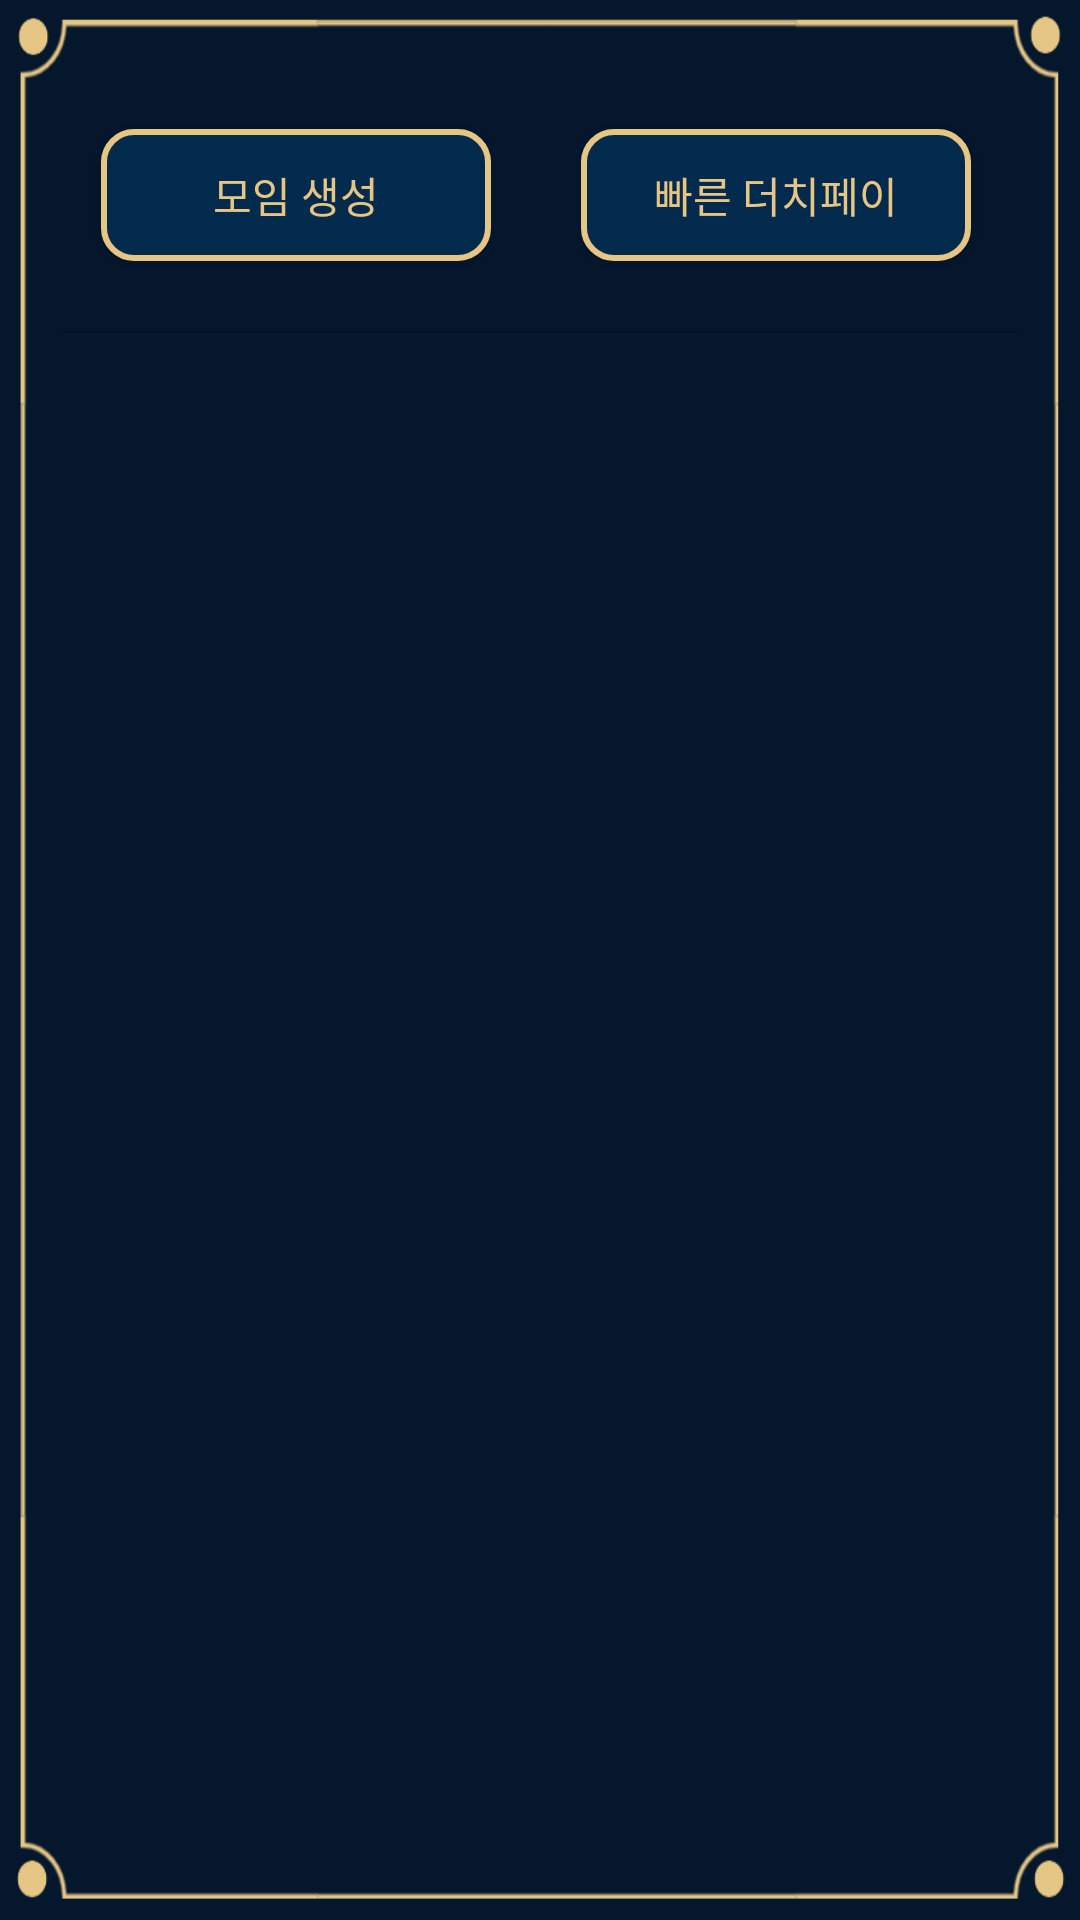

Write the Android layout XML for this screen, with the resource values it uses.
<!-- AndroidManifest.xml: application theme Theme.More_close -->
<!-- res/layout/teamlist.xml -->
<?xml version="1.0" encoding="utf-8"?>
<androidx.constraintlayout.widget.ConstraintLayout xmlns:android="http://schemas.android.com/apk/res/android"
    xmlns:app="http://schemas.android.com/apk/res-auto"
    xmlns:tools="http://schemas.android.com/tools"
    android:layout_width="match_parent"
    android:layout_height="match_parent"
    android:background="@drawable/background">

    <Button
        android:id="@+id/button3"
        android:layout_width="130dp"
        android:layout_height="44dp"
        android:layout_marginStart="58dp"
        android:layout_marginTop="43dp"
        android:layout_marginEnd="30dp"
        android:layout_marginBottom="23dp"
        android:text="모임 생성"
        app:layout_constraintBottom_toTopOf="@+id/scrollview2"
        app:layout_constraintEnd_toStartOf="@+id/button"
        app:layout_constraintStart_toStartOf="parent"
        app:layout_constraintTop_toTopOf="parent"
        android:background="@drawable/button01"/>

    <Button
        android:id="@+id/button"
        android:layout_width="130dp"
        android:layout_height="44dp"
        android:layout_marginEnd="61dp"
        android:text="빠른 더치페이"
        app:layout_constraintBaseline_toBaselineOf="@+id/button3"
        app:layout_constraintEnd_toEndOf="parent"
        app:layout_constraintStart_toEndOf="@+id/button3"
        android:background="@drawable/button01"/>

    <ScrollView
        android:id="@+id/scrollview2"
        android:layout_width="0dp"
        android:layout_height="0dp"
        android:layout_marginStart="21dp"
        android:layout_marginEnd="21dp"
        android:layout_marginBottom="42dp"
        app:layout_constraintBottom_toBottomOf="parent"
        app:layout_constraintEnd_toEndOf="parent"
        app:layout_constraintStart_toStartOf="parent"
        app:layout_constraintTop_toBottomOf="@+id/button3">

        <LinearLayout
            android:id="@+id/scrollViewLayout"
            android:layout_width="match_parent"
            android:layout_height="wrap_content"
            android:orientation="vertical">

            <View
                android:id="@+id/divider"
                android:layout_width="411dp"
                android:layout_height="1dp"
                android:background="?android:attr/listDivider"
                tools:layout_editor_absoluteX="-38dp"
                tools:layout_editor_absoluteY="55dp" />
        </LinearLayout>
    </ScrollView>

</androidx.constraintlayout.widget.ConstraintLayout>
<!-- resources referenced by this layout -->
<resources>
  <!-- drawable background: png bitmap (drawable, 31925 bytes) -->
  <!-- drawable button01 (drawable) -->
  <?xml version="1.0" encoding="utf-8"?>
  <shape xmlns:android="http://schemas.android.com/apk/res/android"
      android:shape="rectangle">
      <solid android:color="#022a4d" />
      <stroke
          android:width="2dp"
          android:color="#E6C685" />
      <corners
          android:radius="10dp" />
  </shape>
  <style name="Theme.More_close" parent="Theme.AppCompat.DayNight.DarkActionBar">
          
          <item name="colorPrimary">@color/purple_500</item>
          <item name="colorPrimaryVariant">@color/purple_700</item>
          <item name="colorOnPrimary">@color/white</item>
          
          <item name="colorSecondary">@color/teal_200</item>
          <item name="colorSecondaryVariant">@color/teal_700</item>
          <item name="colorOnSecondary">@color/black</item>
          
          <item name="android:statusBarColor">?attr/colorPrimaryVariant</item>
          
          <item name="windowActionBar">false</item>
          <item name="windowNoTitle">true</item>
  
          <item name="android:windowBackground">@drawable/splash</item>
  =======
          
          
          <item name="android:textColor">@color/yellow</item>
  &gt;&gt;&gt;&gt;&gt;&gt;&gt; f14ea03dcd2946889697a66926791cdf511ea7d9
      </style>
  <color name="purple_500">#354459</color>
  <color name="purple_700">#FF3700B3</color>
  <color name="white">#FFFFFFFF</color>
  <color name="teal_200">#FF03DAC5</color>
  <color name="teal_700">#FF018786</color>
  <color name="black">#FF000000</color>
  <!-- drawable splash (drawable) -->
  <?xml version="1.0" encoding="utf-8"?>
  <layer-list xmlns:android="http://schemas.android.com/apk/res/android">
      <item android:drawable="@android:color/white" />
      <item>
          <bitmap
              android:src="@drawable/background_main"
              android:gravity="center"/>
      </item>
  </layer-list>
  <color name="yellow">#E6C685</color>
  <!-- drawable background_main: png bitmap (drawable, 75367 bytes) -->
</resources>
